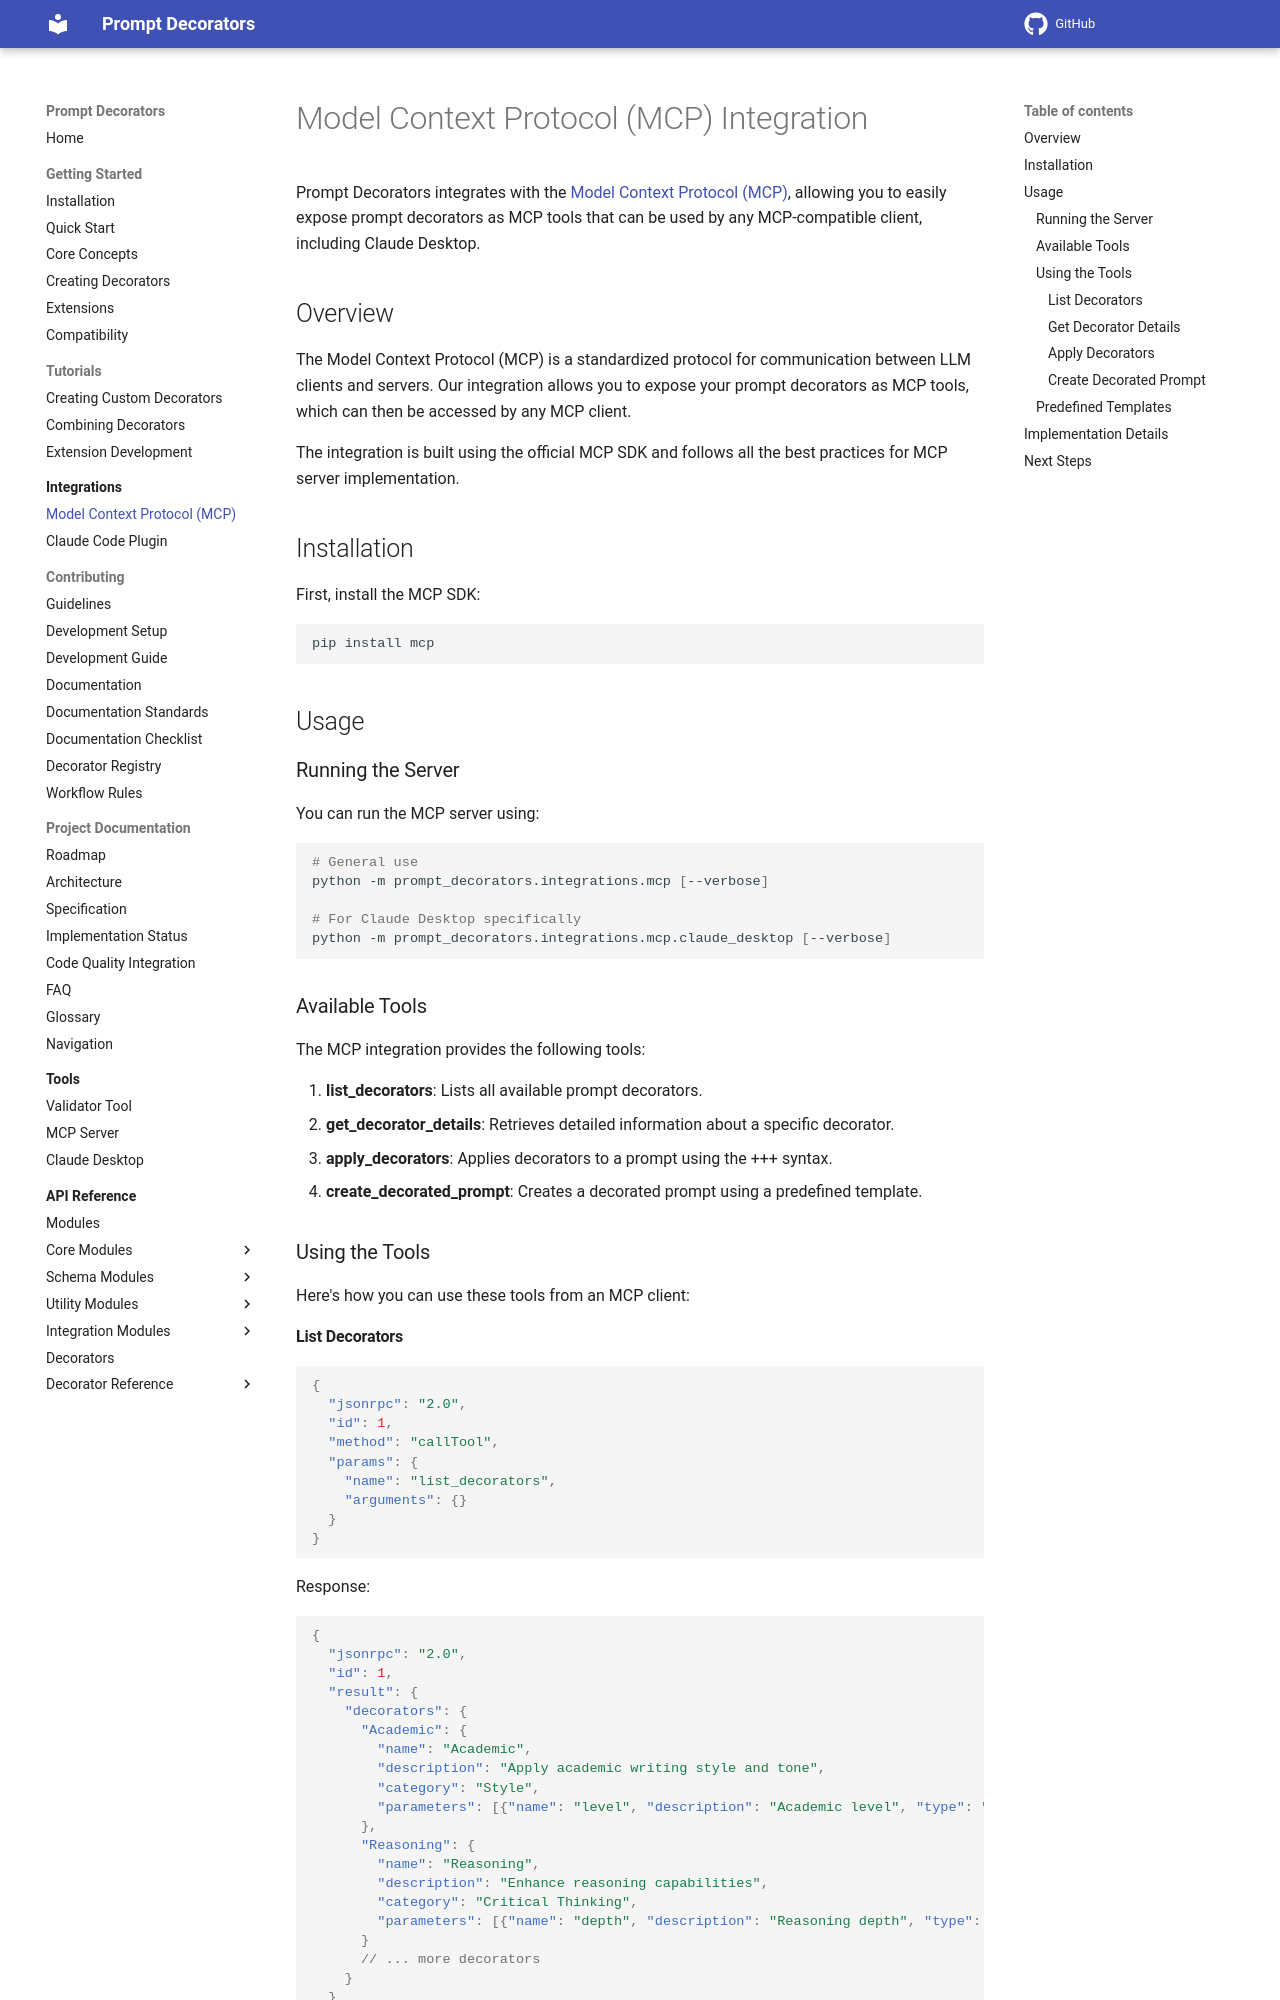

repository: synaptiai/prompt-decorators · page: integrations/mcp/index.html · generator: mkdocs

# Model Context Protocol (MCP) Integration

Prompt Decorators integrates with the [Model Context Protocol (MCP)](https://github.com/modelcontextprotocol/python-sdk), allowing you to easily expose prompt decorators as MCP tools that can be used by any MCP-compatible client, including Claude Desktop.

## Overview

The Model Context Protocol (MCP) is a standardized protocol for communication between LLM clients and servers. Our integration allows you to expose your prompt decorators as MCP tools, which can then be accessed by any MCP client.

The integration is built using the official MCP SDK and follows all the best practices for MCP server implementation.

## Installation

First, install the MCP SDK:

```bash
pip install mcp
```

## Usage

### Running the Server

You can run the MCP server using:

```bash
# General use
python -m prompt_decorators.integrations.mcp [--verbose]

# For Claude Desktop specifically
python -m prompt_decorators.integrations.mcp.claude_desktop [--verbose]
```

### Available Tools

The MCP integration provides the following tools:

1. **list_decorators**: Lists all available prompt decorators.
2. **get_decorator_details**: Retrieves detailed information about a specific decorator.
3. **apply_decorators**: Applies decorators to a prompt using the +++ syntax.
4. **create_decorated_prompt**: Creates a decorated prompt using a predefined template.

### Using the Tools

Here's how you can use these tools from an MCP client:

#### List Decorators

```json
{
  "jsonrpc": "2.0",
  "id": 1,
  "method": "callTool",
  "params": {
    "name": "list_decorators",
    "arguments": {}
  }
}
```

Response:
```json
{
  "jsonrpc": "2.0",
  "id": 1,
  "result": {
    "decorators": {
      "Academic": {
        "name": "Academic",
        "description": "Apply academic writing style and tone",
        "category": "Style",
        "parameters": [{"name": "level", "description": "Academic level", "type": "string", "required": false}]
      },
      "Reasoning": {
        "name": "Reasoning",
        "description": "Enhance reasoning capabilities",
        "category": "Critical Thinking",
        "parameters": [{"name": "depth", "description": "Reasoning depth", "type": "string", "required": false}]
      }
      // ... more decorators
    }
  }
}
```
